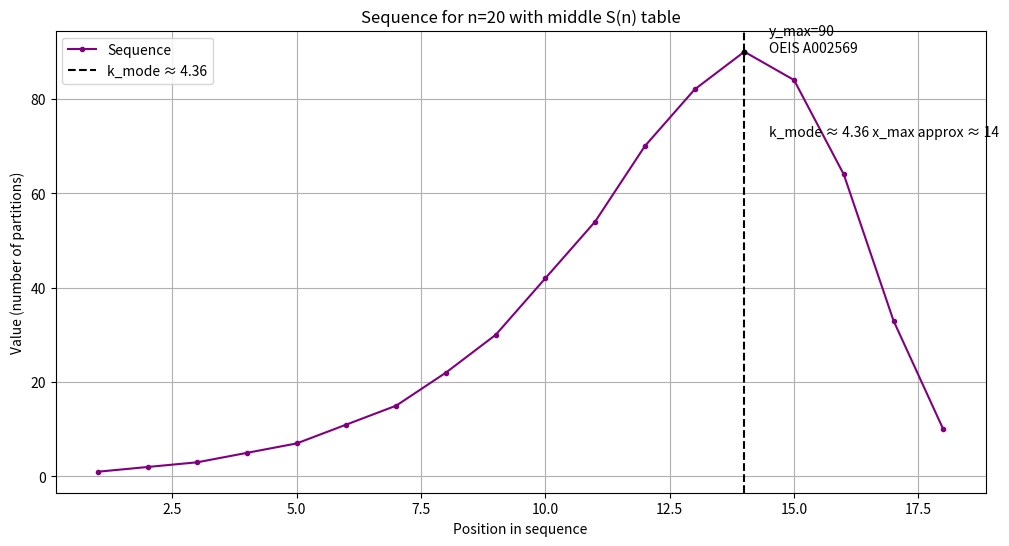

Generate this figure with matplotlib:
import math
import matplotlib.pyplot as plt
import numpy as np

n = 20  # You can change to 500 or any n

# --- Partition numbers function using dynamic programming ---
def partition_numbers_up_to(n):
    p = [0] * (n + 1)
    p[0] = 1
    for i in range(1, n + 1):
        for j in range(i, n + 1):
            p[j] += p[j - i]
    return p

# --- Partitions into at most k parts ---
def partitions_at_most_k(n, k):
    dp = [[0] * (n + 1) for _ in range(k + 1)]
    for i in range(k + 1):
        dp[i][0] = 1
    for i in range(1, k + 1):
        for j in range(1, n + 1):
            dp[i][j] = dp[i - 1][j]
            if j >= i:
                dp[i][j] += dp[i][j - i]
    return dp

# --- Build sequence S_n ---
half = math.floor(n / 2)
p = partition_numbers_up_to(half)
prefix = p[1:half + 1]

num_elements = n - 2 - math.floor((n + 2) / 2)
ys = range(2, 2 + num_elements)

# --- Build middle table with OEIS reference and sequence annotation ---
elements = []
middle_table = []  # Table to record middle elements

for idx, y in enumerate(ys, start=1):
    k = y + 1
    # --- Build middle table with OEIS reference, sequence annotation, and safe-k check ---
    elements = []
    middle_table = []  # Table to record middle elements

    for idx, y in enumerate(ys, start=1):
        k = y + 1

        # --- ASSERT: never calculate partitions with parts > floor(n/2) ---
        safe_k = k <= half
        if not safe_k:
            raise ValueError(f"Attempting to calculate partitions with k={k} > floor(n/2)={half}")

        dp = partitions_at_most_k(n, k)
        seq = dp[k][1:n + 1]  # Python slicing: skip 0
        value = seq[n - y - 2]
        
        # OEIS index correction: since seq[0] = dp[k][1], OEIS index = DP idx + 1
        oeis_idx = n - y - 2 + 1
        
        elements.append(value)
        middle_table.append({
            "Middle idx": idx,
            "y": y,
            "k = y+1": k,
            "DP idx (Python)": n - y - 2,
            "OEIS idx": oeis_idx,
            "Value": value,
            "Sequence description": f"Number of partitions of n into at most {k} parts",
            "Safe k": safe_k
        })
        
elements = elements[::-1]
elements.append(half)
final_sequence = prefix + elements

# --- Print middle table with OEIS index, annotation, and Safe k check ---
print("\nMiddle S(n) elements table with OEIS references and safe-k check:")
print("-" * 120)
print(f"{'Middle idx':>10} | {'y':>3} | {'k=y+1':>5} | {'DP idx':>7} | {'OEIS idx':>8} | {'Value':>5} | {'Sequence description':<45} | {'Safe k':>6}")
print("-" * 120)
for row in middle_table[::-1]:  # reversed to match final S(n) order
    print(f"{row['Middle idx']:>10} | {row['y']:>3} | {row['k = y+1']:>5} | {row['DP idx (Python)']:>7} | {row['OEIS idx']:>8} | {row['Value']:>5} | {row['Sequence description']:<45} | {str(row['Safe k']):>6}")
print("-" * 120)

# --- X-axis for plotting ---
x = np.arange(1, len(final_sequence) + 1)

# --- Mode (k_mode) approximation ---
k_mode = (math.sqrt(6 * n) / math.pi) * math.log(math.sqrt(6 * n) / math.pi)
seq_peak_index = n - k_mode - 2
y_max = max(final_sequence)
x_max_all = [i for i, v in enumerate(final_sequence) if v == y_max]
x_max = x_max_all[0] + 1

# --- Console reporting ---
sum_seq = sum(final_sequence)
Pn = partition_numbers_up_to(n)[n]

print(f"\nSequence S({n}) construction")
print("="*50)
print(f"Full S({n}) sequence (length {len(final_sequence)}):")
print(final_sequence)
print(f"\nSum of S({n}) = {sum_seq}")
print(f"P({n}) - 2 = {Pn - 2}")
print(f"\nPosition x_max = {x_max}")
print(f"Approximate mode k_mode ≈ {k_mode:.2f}, x_max approx ≈ {seq_peak_index:.2f}")
print(f"\nPeak value y_max = {y_max} (OEIS A002569)")
print("="*50)

# --- Plot the sequence ---
plt.figure(figsize=(12, 6))
plt.plot(
    x, final_sequence,
    marker='o',
    markersize=3,
    linestyle='-',
    color='purple',
    label='Sequence'
)
plt.scatter(x_max, y_max, color='black', s=10, zorder=5)
plt.text(x_max + 0.5, y_max, f"y_max={y_max}\nOEIS A002569", color='black')
plt.axvline(x=x_max, color='black', linestyle='--', label=f"k_mode ≈ {k_mode:.2f}")
plt.text(x_max + 0.5, max(final_sequence)*0.8, f"k_mode ≈ {k_mode:.2f} x_max approx ≈ {x_max}", color='black')
plt.title(f"Sequence for n={n} with middle S(n) table")
plt.xlabel("Position in sequence")
plt.ylabel("Value (number of partitions)")
plt.grid(True)
plt.legend()
plt.show()
